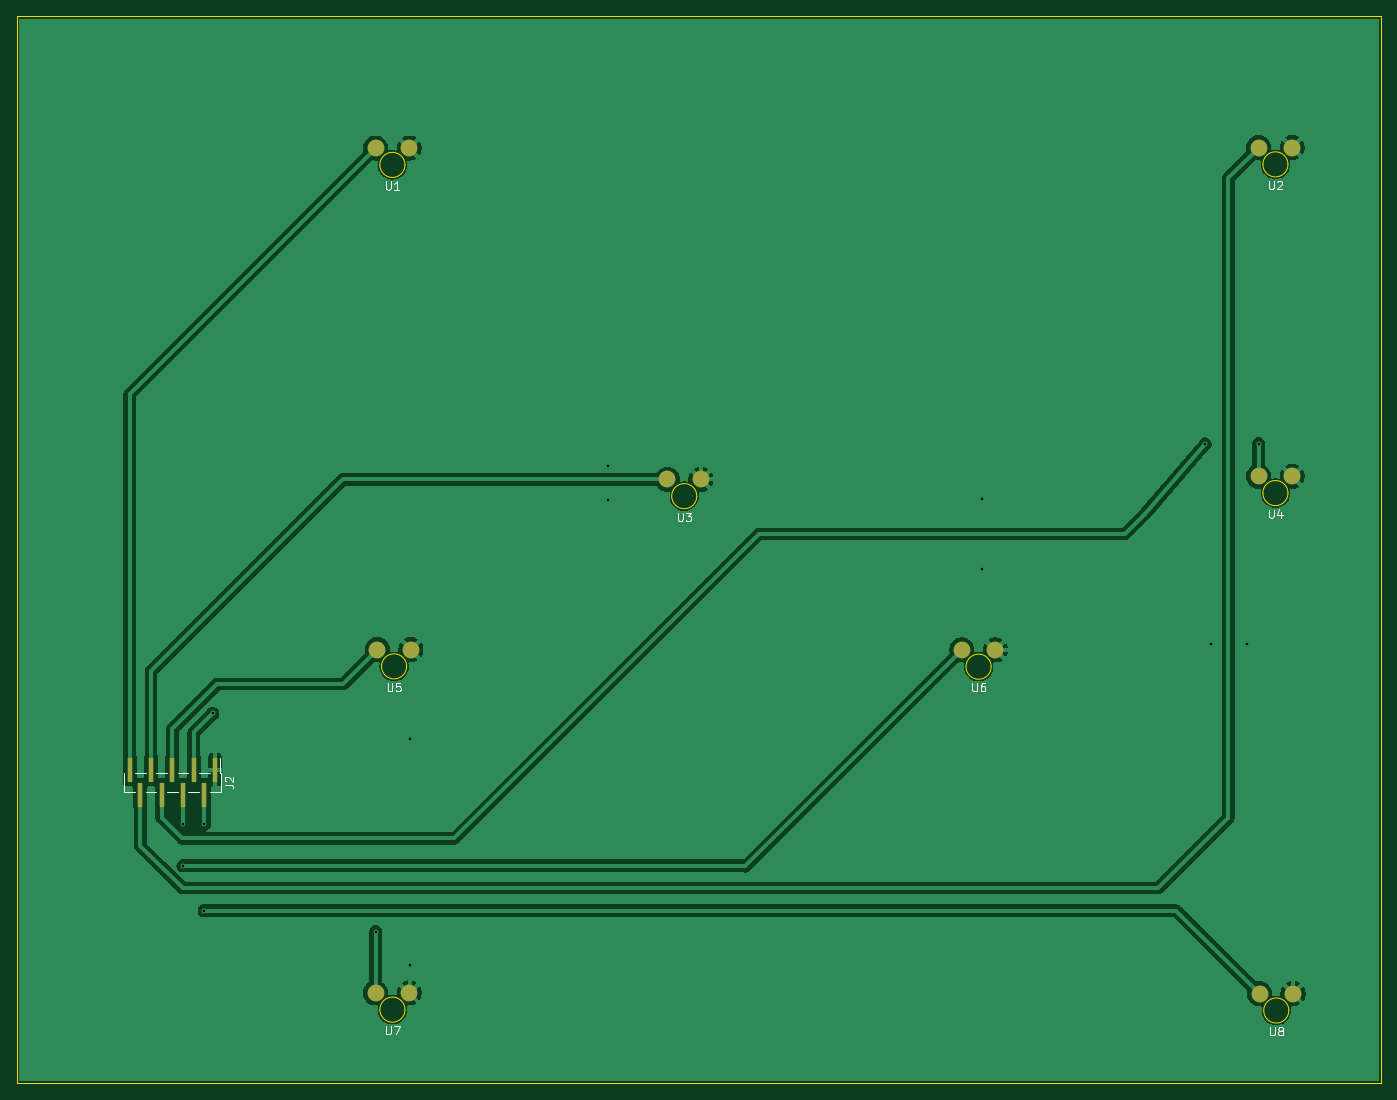
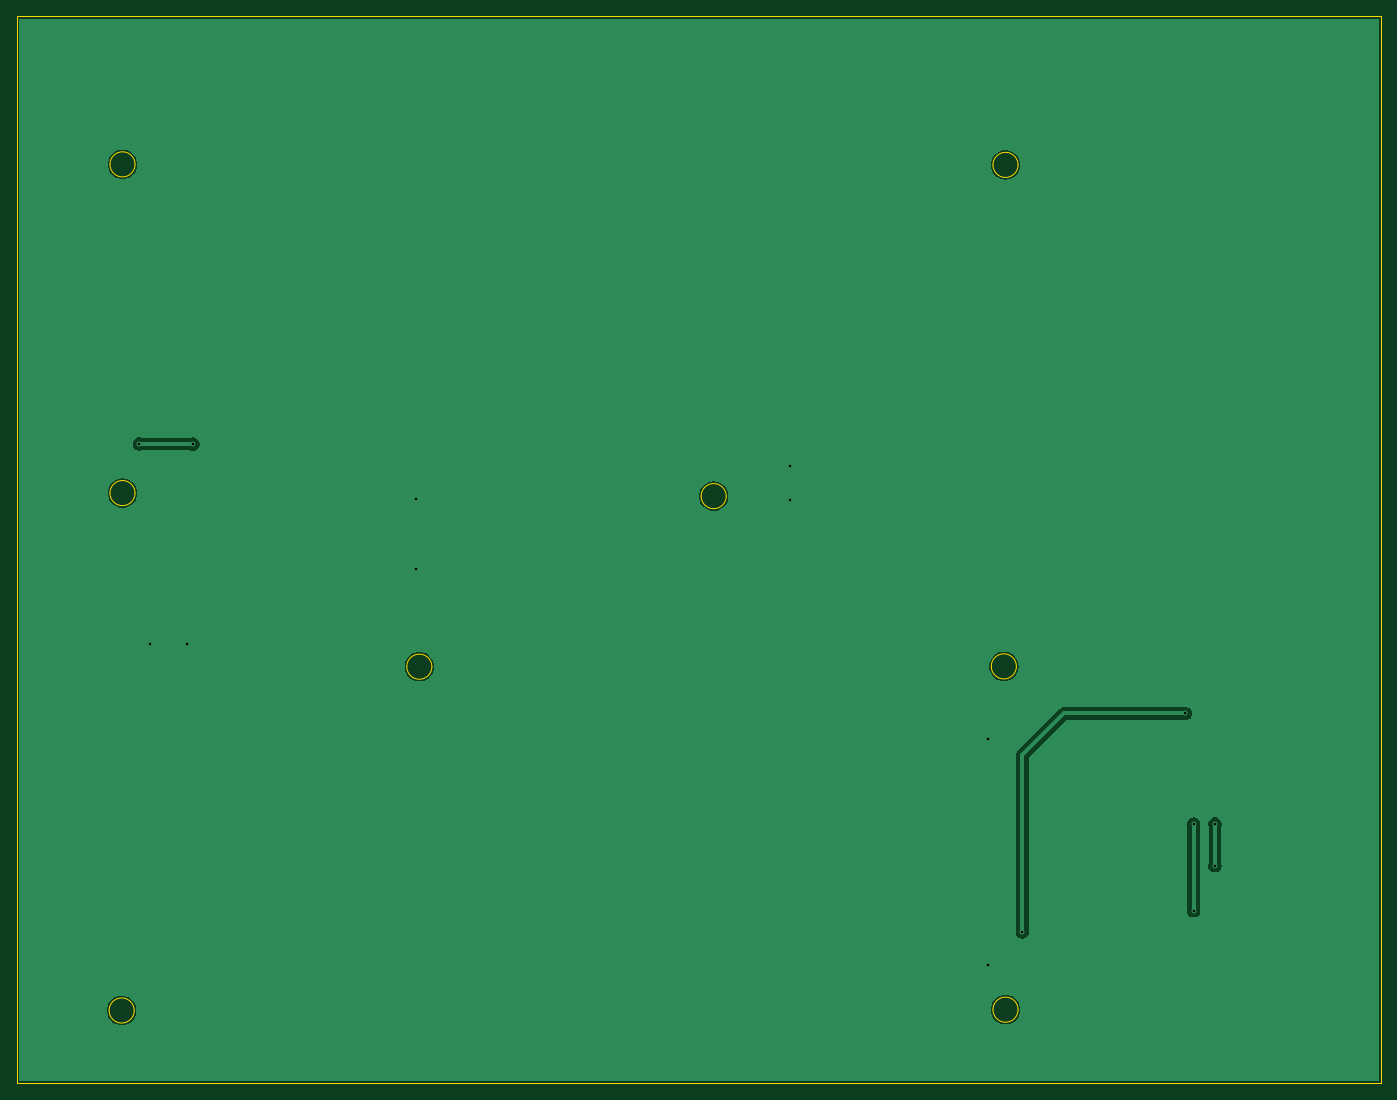
Circuit board: 11 layer files. Board 162.7 x 127.2 mm.
- bottom_copper: Temp_Sensor_Circuit_Side2-B_Cu.gbr (28041 bytes)
- bottom_mask: Temp_Sensor_Circuit_Side2-B_Mask.gbr (473 bytes)
- paste: Temp_Sensor_Circuit_Side2-B_Paste.gbr (468 bytes)
- bottom_silk: Temp_Sensor_Circuit_Side2-B_Silkscreen.gbr (469 bytes)
- outline: Temp_Sensor_Circuit_Side2-Edge_Cuts.gbr (1928 bytes)
- top_copper: Temp_Sensor_Circuit_Side2-F_Cu.gbr (59383 bytes)
- top_mask: Temp_Sensor_Circuit_Side2-F_Mask.gbr (1315 bytes)
- paste: Temp_Sensor_Circuit_Side2-F_Paste.gbr (1310 bytes)
- top_silk: Temp_Sensor_Circuit_Side2-F_Silkscreen.gbr (10725 bytes)
- drill: Temp_Sensor_Circuit_Side2-NPTH-drl.gbr (477 bytes)
- drill: Temp_Sensor_Circuit_Side2-PTH-drl.gbr (940 bytes)

=== bottom_copper: Temp_Sensor_Circuit_Side2-B_Cu.gbr (28041 bytes, source omitted) ===
=== bottom_mask: Temp_Sensor_Circuit_Side2-B_Mask.gbr ===
%TF.GenerationSoftware,KiCad,Pcbnew,9.0.2*%
%TF.CreationDate,2025-06-04T15:30:10+02:00*%
%TF.ProjectId,Temp_Sensor_Circuit_Side2,54656d70-5f53-4656-9e73-6f725f436972,rev?*%
%TF.SameCoordinates,Original*%
%TF.FileFunction,Soldermask,Bot*%
%TF.FilePolarity,Negative*%
%FSLAX46Y46*%
G04 Gerber Fmt 4.6, Leading zero omitted, Abs format (unit mm)*
G04 Created by KiCad (PCBNEW 9.0.2) date 2025-06-04 15:30:10*
%MOMM*%
%LPD*%
G01*
G04 APERTURE LIST*
G04 APERTURE END LIST*
M02*

=== paste: Temp_Sensor_Circuit_Side2-B_Paste.gbr ===
%TF.GenerationSoftware,KiCad,Pcbnew,9.0.2*%
%TF.CreationDate,2025-06-04T15:30:10+02:00*%
%TF.ProjectId,Temp_Sensor_Circuit_Side2,54656d70-5f53-4656-9e73-6f725f436972,rev?*%
%TF.SameCoordinates,Original*%
%TF.FileFunction,Paste,Bot*%
%TF.FilePolarity,Positive*%
%FSLAX46Y46*%
G04 Gerber Fmt 4.6, Leading zero omitted, Abs format (unit mm)*
G04 Created by KiCad (PCBNEW 9.0.2) date 2025-06-04 15:30:10*
%MOMM*%
%LPD*%
G01*
G04 APERTURE LIST*
G04 APERTURE END LIST*
M02*

=== bottom_silk: Temp_Sensor_Circuit_Side2-B_Silkscreen.gbr ===
%TF.GenerationSoftware,KiCad,Pcbnew,9.0.2*%
%TF.CreationDate,2025-06-04T15:30:10+02:00*%
%TF.ProjectId,Temp_Sensor_Circuit_Side2,54656d70-5f53-4656-9e73-6f725f436972,rev?*%
%TF.SameCoordinates,Original*%
%TF.FileFunction,Legend,Bot*%
%TF.FilePolarity,Positive*%
%FSLAX46Y46*%
G04 Gerber Fmt 4.6, Leading zero omitted, Abs format (unit mm)*
G04 Created by KiCad (PCBNEW 9.0.2) date 2025-06-04 15:30:10*
%MOMM*%
%LPD*%
G01*
G04 APERTURE LIST*
G04 APERTURE END LIST*
M02*

=== outline: Temp_Sensor_Circuit_Side2-Edge_Cuts.gbr ===
%TF.GenerationSoftware,KiCad,Pcbnew,9.0.2*%
%TF.CreationDate,2025-06-04T15:30:10+02:00*%
%TF.ProjectId,Temp_Sensor_Circuit_Side2,54656d70-5f53-4656-9e73-6f725f436972,rev?*%
%TF.SameCoordinates,Original*%
%TF.FileFunction,Profile,NP*%
%FSLAX46Y46*%
G04 Gerber Fmt 4.6, Leading zero omitted, Abs format (unit mm)*
G04 Created by KiCad (PCBNEW 9.0.2) date 2025-06-04 15:30:10*
%MOMM*%
%LPD*%
G01*
G04 APERTURE LIST*
%TA.AperFunction,Profile*%
%ADD10C,0.050000*%
%TD*%
G04 APERTURE END LIST*
D10*
X35700000Y-38100000D02*
X198400000Y-38100000D01*
X198400000Y-165300000D01*
X35700000Y-165300000D01*
X35700000Y-38100000D01*
%TO.C,U7*%
X82000000Y-156537500D02*
G75*
G02*
X79000000Y-156537500I-1500000J0D01*
G01*
X79000000Y-156537500D02*
G75*
G02*
X82000000Y-156537500I1500000J0D01*
G01*
%TO.C,U8*%
X187400000Y-156637500D02*
G75*
G02*
X184400000Y-156637500I-1500000J0D01*
G01*
X184400000Y-156637500D02*
G75*
G02*
X187400000Y-156637500I1500000J0D01*
G01*
%TO.C,U4*%
X187300000Y-94937500D02*
G75*
G02*
X184300000Y-94937500I-1500000J0D01*
G01*
X184300000Y-94937500D02*
G75*
G02*
X187300000Y-94937500I1500000J0D01*
G01*
%TO.C,U1*%
X82000000Y-55800000D02*
G75*
G02*
X79000000Y-55800000I-1500000J0D01*
G01*
X79000000Y-55800000D02*
G75*
G02*
X82000000Y-55800000I1500000J0D01*
G01*
%TO.C,U5*%
X82200000Y-115600000D02*
G75*
G02*
X79200000Y-115600000I-1500000J0D01*
G01*
X79200000Y-115600000D02*
G75*
G02*
X82200000Y-115600000I1500000J0D01*
G01*
%TO.C,U6*%
X151900000Y-115637500D02*
G75*
G02*
X148900000Y-115637500I-1500000J0D01*
G01*
X148900000Y-115637500D02*
G75*
G02*
X151900000Y-115637500I1500000J0D01*
G01*
%TO.C,U2*%
X187300000Y-55737500D02*
G75*
G02*
X184300000Y-55737500I-1500000J0D01*
G01*
X184300000Y-55737500D02*
G75*
G02*
X187300000Y-55737500I1500000J0D01*
G01*
%TO.C,U3*%
X116800000Y-95300000D02*
G75*
G02*
X113800000Y-95300000I-1500000J0D01*
G01*
X113800000Y-95300000D02*
G75*
G02*
X116800000Y-95300000I1500000J0D01*
G01*
%TD*%
M02*

=== top_copper: Temp_Sensor_Circuit_Side2-F_Cu.gbr (59383 bytes, source omitted) ===
=== top_mask: Temp_Sensor_Circuit_Side2-F_Mask.gbr ===
%TF.GenerationSoftware,KiCad,Pcbnew,9.0.2*%
%TF.CreationDate,2025-06-04T15:30:10+02:00*%
%TF.ProjectId,Temp_Sensor_Circuit_Side2,54656d70-5f53-4656-9e73-6f725f436972,rev?*%
%TF.SameCoordinates,Original*%
%TF.FileFunction,Soldermask,Top*%
%TF.FilePolarity,Negative*%
%FSLAX46Y46*%
G04 Gerber Fmt 4.6, Leading zero omitted, Abs format (unit mm)*
G04 Created by KiCad (PCBNEW 9.0.2) date 2025-06-04 15:30:10*
%MOMM*%
%LPD*%
G01*
G04 APERTURE LIST*
%ADD10C,2.000000*%
%ADD11R,0.650000X3.000000*%
G04 APERTURE END LIST*
D10*
%TO.C,U7*%
X78500000Y-154537500D03*
X82500000Y-154537500D03*
%TD*%
%TO.C,U8*%
X183900000Y-154637500D03*
X187900000Y-154637500D03*
%TD*%
%TO.C,U4*%
X183800000Y-92937500D03*
X187800000Y-92937500D03*
%TD*%
D11*
%TO.C,J2*%
X59340000Y-127920000D03*
X58070000Y-130920000D03*
X56800000Y-127920000D03*
X55530000Y-130920000D03*
X54260000Y-127920000D03*
X52990000Y-130920000D03*
X51720000Y-127920000D03*
X50450000Y-130920000D03*
X49180000Y-127920000D03*
%TD*%
D10*
%TO.C,U1*%
X78500000Y-53800000D03*
X82500000Y-53800000D03*
%TD*%
%TO.C,U5*%
X78700000Y-113600000D03*
X82700000Y-113600000D03*
%TD*%
%TO.C,U6*%
X148400000Y-113637500D03*
X152400000Y-113637500D03*
%TD*%
%TO.C,U2*%
X183800000Y-53737500D03*
X187800000Y-53737500D03*
%TD*%
%TO.C,U3*%
X113300000Y-93300000D03*
X117300000Y-93300000D03*
%TD*%
M02*

=== paste: Temp_Sensor_Circuit_Side2-F_Paste.gbr ===
%TF.GenerationSoftware,KiCad,Pcbnew,9.0.2*%
%TF.CreationDate,2025-06-04T15:30:10+02:00*%
%TF.ProjectId,Temp_Sensor_Circuit_Side2,54656d70-5f53-4656-9e73-6f725f436972,rev?*%
%TF.SameCoordinates,Original*%
%TF.FileFunction,Paste,Top*%
%TF.FilePolarity,Positive*%
%FSLAX46Y46*%
G04 Gerber Fmt 4.6, Leading zero omitted, Abs format (unit mm)*
G04 Created by KiCad (PCBNEW 9.0.2) date 2025-06-04 15:30:10*
%MOMM*%
%LPD*%
G01*
G04 APERTURE LIST*
%ADD10C,2.000000*%
%ADD11R,0.650000X3.000000*%
G04 APERTURE END LIST*
D10*
%TO.C,U7*%
X78500000Y-154537500D03*
X82500000Y-154537500D03*
%TD*%
%TO.C,U8*%
X183900000Y-154637500D03*
X187900000Y-154637500D03*
%TD*%
%TO.C,U4*%
X183800000Y-92937500D03*
X187800000Y-92937500D03*
%TD*%
D11*
%TO.C,J2*%
X59340000Y-127920000D03*
X58070000Y-130920000D03*
X56800000Y-127920000D03*
X55530000Y-130920000D03*
X54260000Y-127920000D03*
X52990000Y-130920000D03*
X51720000Y-127920000D03*
X50450000Y-130920000D03*
X49180000Y-127920000D03*
%TD*%
D10*
%TO.C,U1*%
X78500000Y-53800000D03*
X82500000Y-53800000D03*
%TD*%
%TO.C,U5*%
X78700000Y-113600000D03*
X82700000Y-113600000D03*
%TD*%
%TO.C,U6*%
X148400000Y-113637500D03*
X152400000Y-113637500D03*
%TD*%
%TO.C,U2*%
X183800000Y-53737500D03*
X187800000Y-53737500D03*
%TD*%
%TO.C,U3*%
X113300000Y-93300000D03*
X117300000Y-93300000D03*
%TD*%
M02*

=== top_silk: Temp_Sensor_Circuit_Side2-F_Silkscreen.gbr (10725 bytes, source omitted) ===
=== drill: Temp_Sensor_Circuit_Side2-NPTH-drl.gbr ===
%TF.GenerationSoftware,KiCad,Pcbnew,9.0.2*%
%TF.CreationDate,2025-06-04T15:30:33+02:00*%
%TF.ProjectId,Temp_Sensor_Circuit_Side2,54656d70-5f53-4656-9e73-6f725f436972,rev?*%
%TF.SameCoordinates,Original*%
%TF.FileFunction,NonPlated,1,2,NPTH*%
%TF.FilePolarity,Positive*%
%FSLAX46Y46*%
G04 Gerber Fmt 4.6, Leading zero omitted, Abs format (unit mm)*
G04 Created by KiCad (PCBNEW 9.0.2) date 2025-06-04 15:30:33*
%MOMM*%
%LPD*%
G01*
G04 APERTURE LIST*
G04 APERTURE END LIST*
M02*

=== drill: Temp_Sensor_Circuit_Side2-PTH-drl.gbr ===
%TF.GenerationSoftware,KiCad,Pcbnew,9.0.2*%
%TF.CreationDate,2025-06-04T15:30:33+02:00*%
%TF.ProjectId,Temp_Sensor_Circuit_Side2,54656d70-5f53-4656-9e73-6f725f436972,rev?*%
%TF.SameCoordinates,Original*%
%TF.FileFunction,Plated,1,2,PTH,Drill*%
%TF.FilePolarity,Positive*%
%FSLAX46Y46*%
G04 Gerber Fmt 4.6, Leading zero omitted, Abs format (unit mm)*
G04 Created by KiCad (PCBNEW 9.0.2) date 2025-06-04 15:30:33*
%MOMM*%
%LPD*%
G01*
G04 APERTURE LIST*
%TA.AperFunction,ViaDrill*%
%ADD10C,0.300000*%
%TD*%
G04 APERTURE END LIST*
D10*
X55530000Y-134380000D03*
X55530000Y-139380000D03*
X58070000Y-134400000D03*
X58070000Y-144730000D03*
X59060000Y-121220000D03*
X78500000Y-147260000D03*
X82540000Y-124300000D03*
X82540000Y-151180000D03*
X106210000Y-91720000D03*
X106210000Y-95780000D03*
X150760000Y-95700000D03*
X150760000Y-103930000D03*
X177400000Y-89100000D03*
X178060000Y-112930000D03*
X182460000Y-112930000D03*
X183800000Y-89070000D03*
M02*

